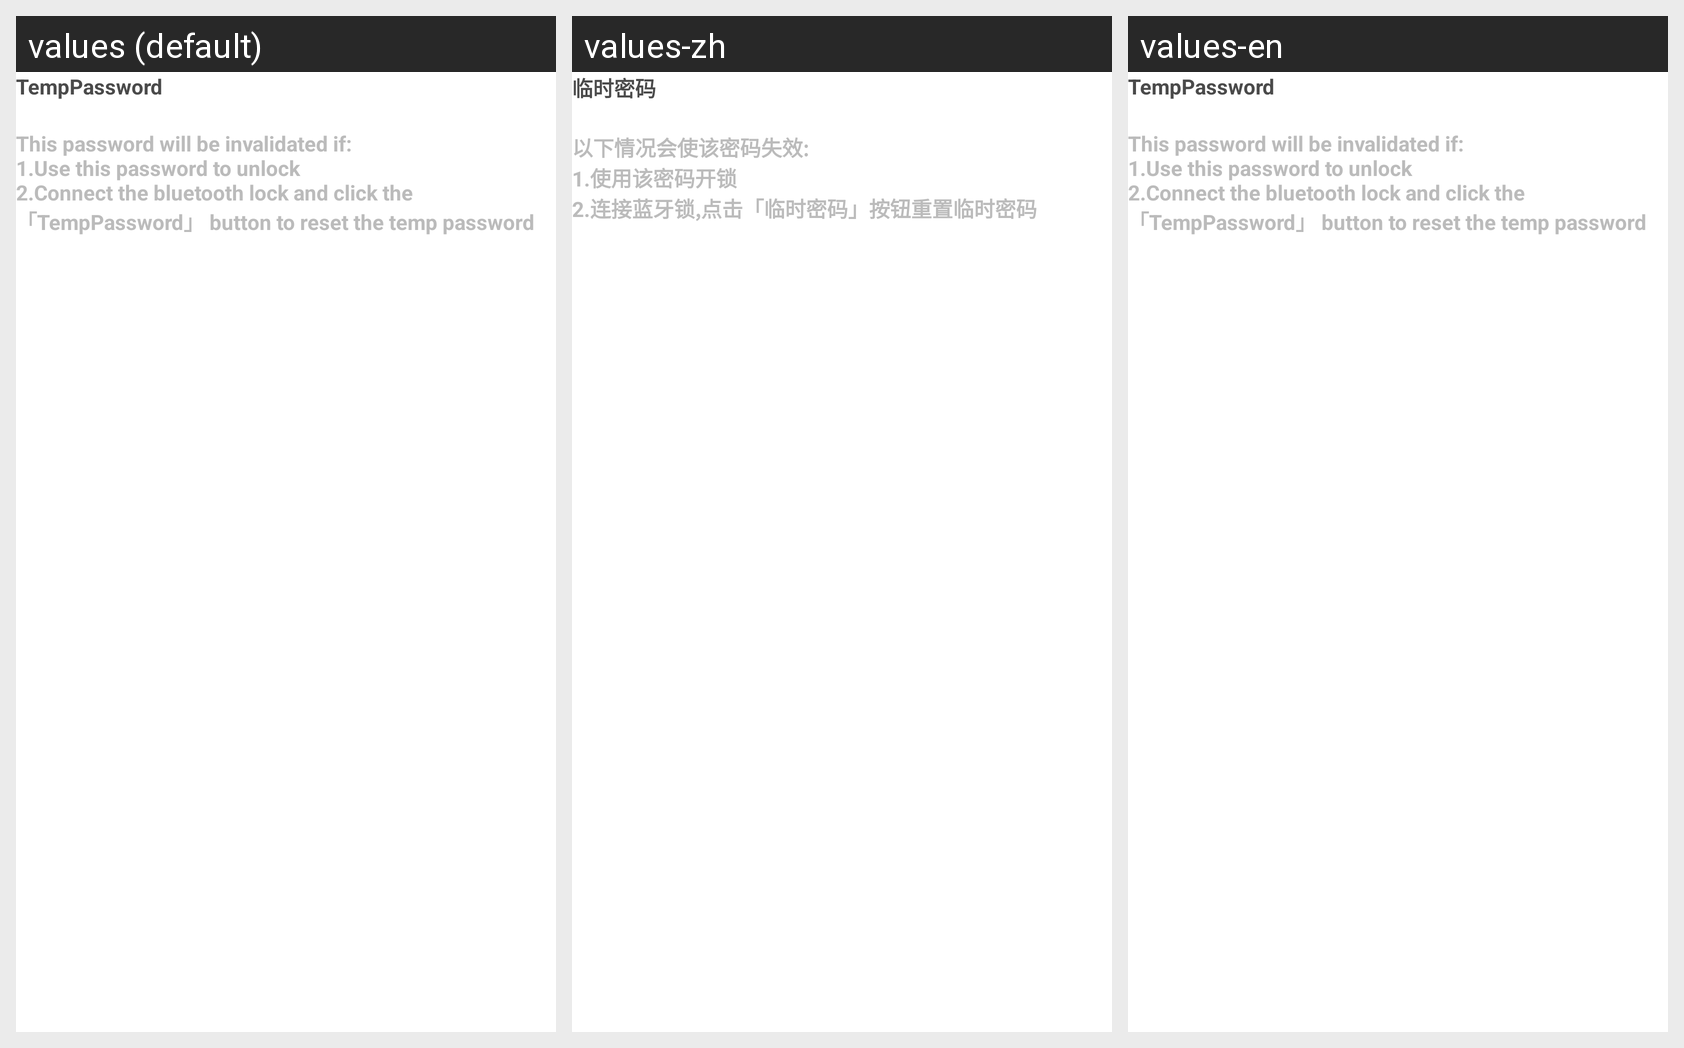

The same Android screen rendered under several of its app's locales, left to right. List the strings drawn on it with the default value and each locale's translation.
Android screen res/layout/popup_temp_password.xml rendered under 3 locales, left to right: values (default), values-zh, values-en. Device: Nexus 5 (rendered at 1080×1920; each locale shown at half size, 540×960, under a caption strip naming it); theme AppTheme.
Strings drawn on this screen, with the default value and each locale's value (text and hints the layout hard-codes, and strings that could not be matched under every locale, appear in the picture but are not listed):

temp_password
  values: TempPassword
  values-zh: 临时密码
  values-en: TempPassword

temp_password_disconnect_tips
  values: This password will be invalidated if:
      1.Use this password to unlock
      2.Connect the bluetooth lock and click the 「TempPassword」 button to reset the temp password
  values-zh: 以下情况会使该密码失效:
      1.使用该密码开锁
      2.连接蓝牙锁,点击「临时密码」按钮重置临时密码
  values-en: This password will be invalidated if:
      1.Use this password to unlock
      2.Connect the bluetooth lock and click the 「TempPassword」 button to reset the temp password
